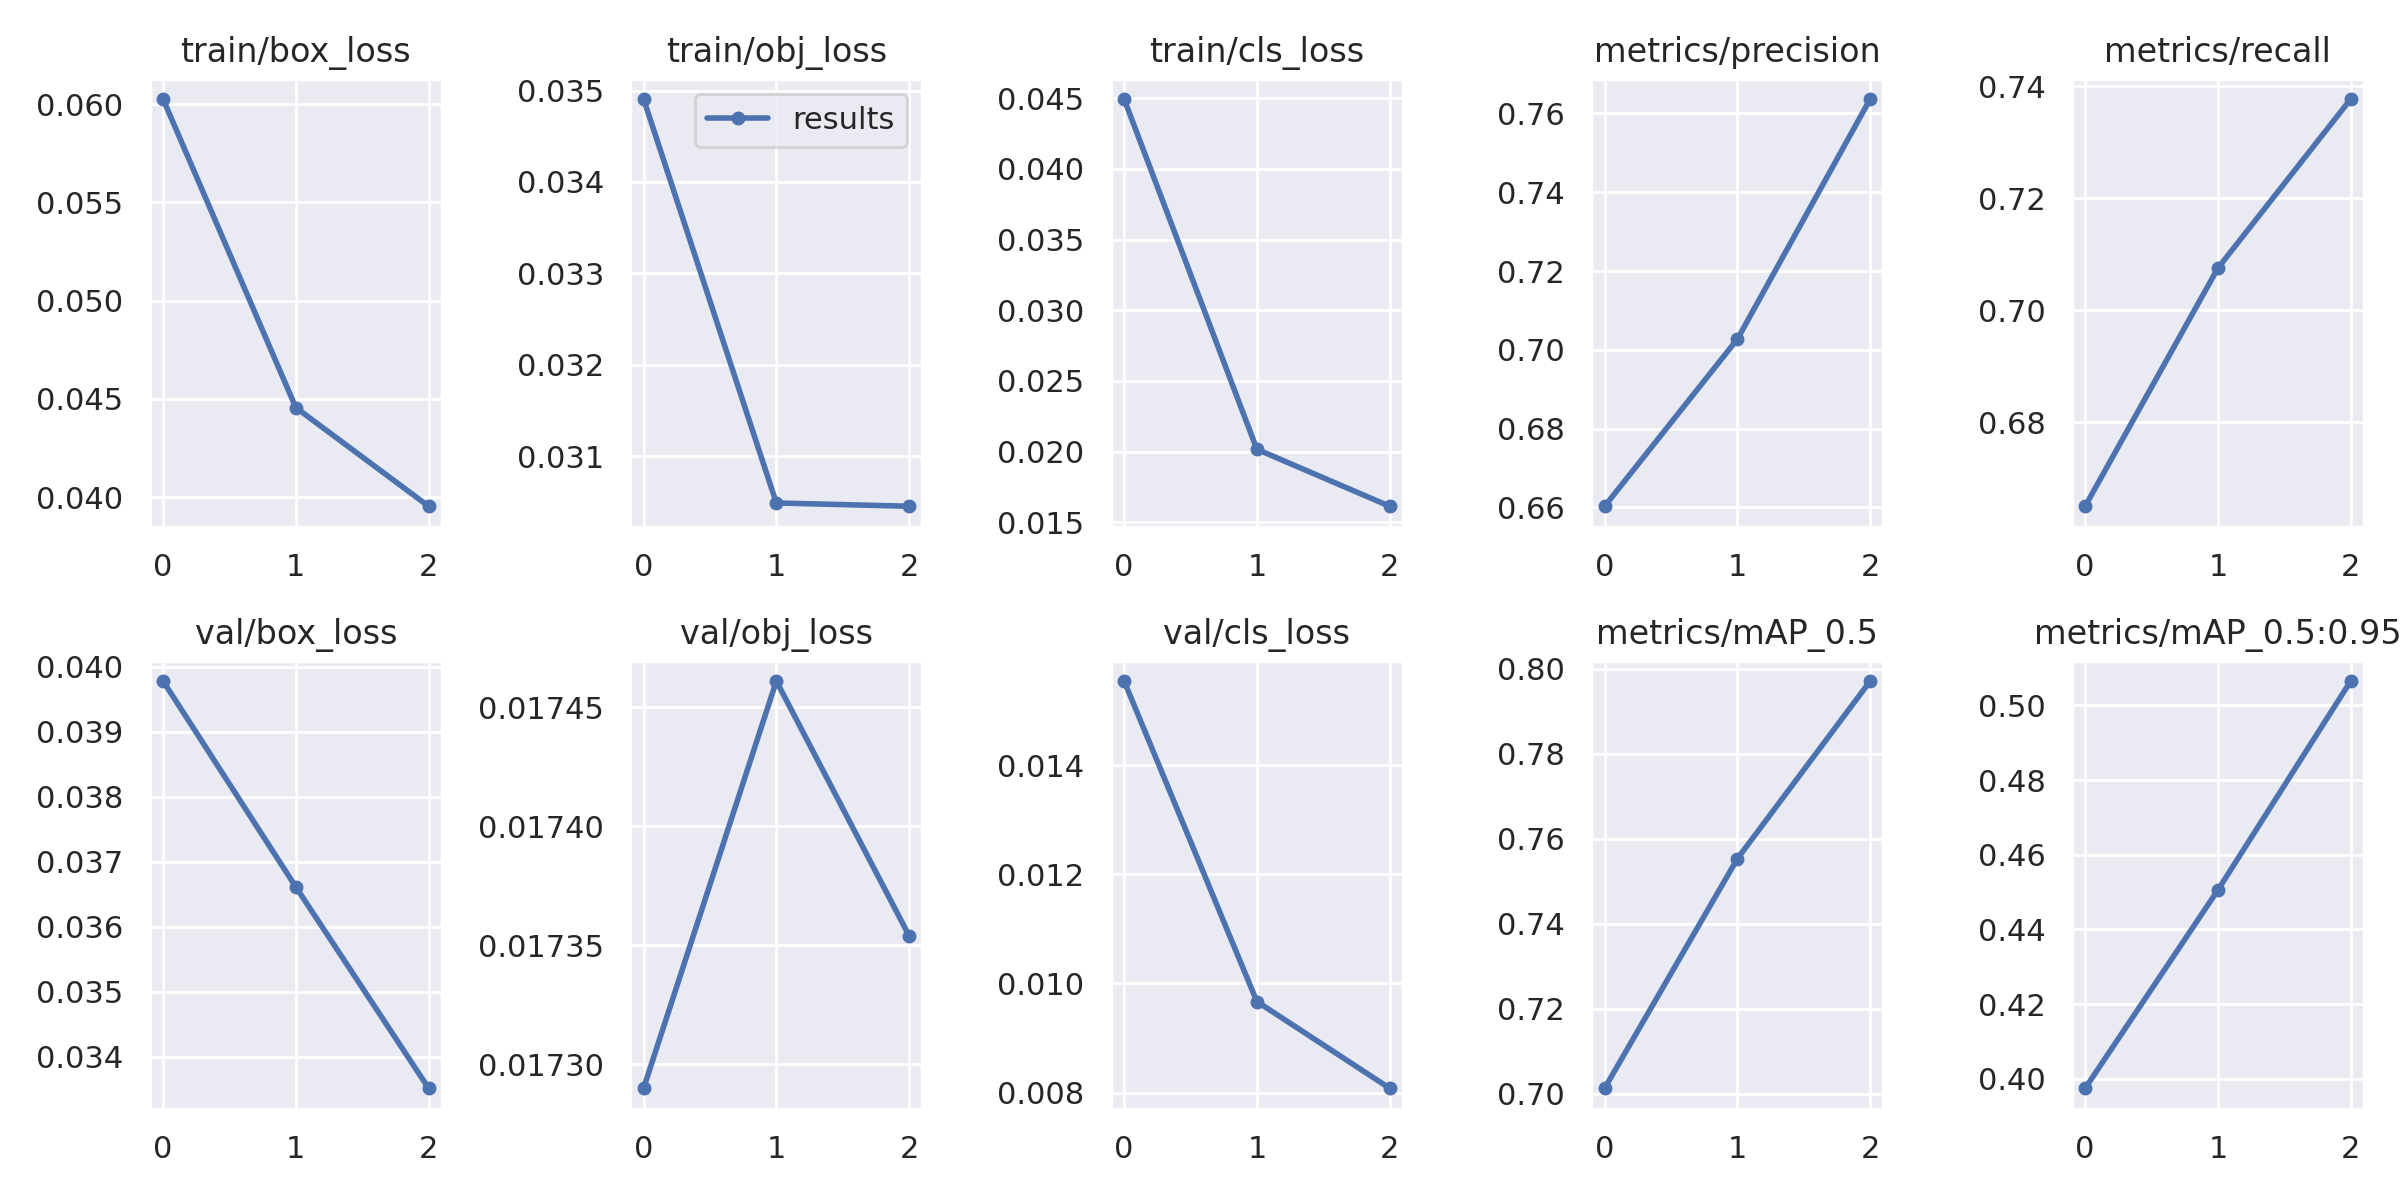

Values plotted in this chart, from the file beside it:
epoch, train/box_loss, train/obj_loss, train/cls_loss, metrics/precision, metrics/recall, metrics/mAP_0.5, metrics/mAP_0.5:0.95, val/box_loss, val/obj_loss, val/cls_loss, x/lr0, x/lr1, x/lr2
0, 0.06026, 0.03491, 0.04495, 0.6603, 0.665, 0.7012, 0.3975, 0.03978, 0.01729, 0.01555, 0.07003, 0.00333, 0.00333
1, 0.04456, 0.03049, 0.02016, 0.7027, 0.7075, 0.7553, 0.4506, 0.03661, 0.01746, 0.009668, 0.03783, 0.004464, 0.004464
2, 0.03954, 0.03045, 0.01613, 0.7637, 0.7377, 0.7971, 0.5065, 0.03352, 0.01735, 0.008078, 0.003431, 0.003399, 0.003399
